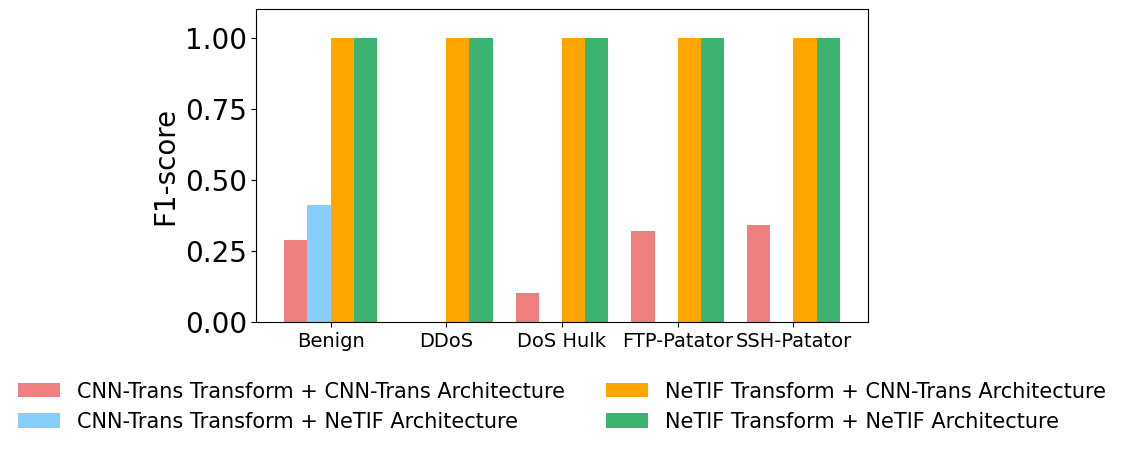

Recreate this plot in Python. (Note: this script raises an exception after producing the figure.)
import matplotlib.pyplot as plt
import matplotlib.ticker as mticker
import matplotlib
import numpy as np

def num_packets_bar_plot():
    # Packet bins
    labels = list(range(1, 15))
    labels.append(r'$\geq15$')
    x = np.arange(len(labels))

    # Data (extracted from your PDF visual)
    cicids_values = [101807, 12175, 3505, 1589, 956, 984, 4191, 1114, 982, 1234, 1724, 1710, 1493, 2566, 20538]
    unsw_values   = [69326, 3047,  480,  237, 182, 201,  239,   55,  30,   13,   34,   45,   15,   13,   212]

    width = 0.35

    # Use the exact colors from your PDF:
    cicids_color = "#619CFF"     # Light blue
    unsw_color = "#00A86B"       # Reddish

    # Font configuration
    font = {'family': 'DejaVu Sans', 'weight': 'normal', 'size': 30}
    matplotlib.rc('font', **font)

    # Create broken y-axis plot
    fig, (ax1, ax2) = plt.subplots(2, 1, sharex=True, figsize=(18, 8), gridspec_kw={'height_ratios': [2, 3]})

    # Upper part (for large bars)
    ax1.bar(x - width/2, cicids_values, width, label='CICIDS2017', color=cicids_color)
    ax1.bar(x + width/2, unsw_values, width, label='UNSW-NB15', color=unsw_color)
    ax1.set_ylim(14000, 117000)
    ax1.set_yticks([14500, 50000, 100000])
    ax1.set_yticklabels(['14,500', '50,000', '100,000'])
    # ax1.yaxis.set_major_formatter(mticker.ScalarFormatter())
    # ax1.yaxis.set_major_formatter(mticker.ScalarFormatter())
    # ax1.ticklabel_format(style='scientific', axis='y', scilimits=(2, 2))

    # Lower part (for small bars)
    ax2.bar(x - width/2, cicids_values, width, color=cicids_color)
    ax2.bar(x + width/2, unsw_values, width, color=unsw_color)
    ax2.set_ylim(0, 5000)
    ax2.set_yticks([0, 1500, 3000, 4500])
    ax2.set_yticklabels(["0", "1,500","3,000", "4,500"])
    # ax2.yaxis.set_major_formatter(mticker.ScalarFormatter())
    # ax2.yaxis.set_major_formatter(mticker.ScalarFormatter(useMathText=True))
    # ax2.ticklabel_format(style='scientific', axis='y')

    # X-axis labels
    ax2.set_xticks(x)
    ax2.set_xticklabels(labels)
    ax2.set_xlabel("Number of Packets per Flow", fontsize=30)
    # ax1.set_ylabel("Number of Flows", fontsize=22)
    ax2.set_ylabel("Number of Flows", fontsize=30)

    # Broken axis styling
    ax1.spines['bottom'].set_visible(False)
    ax2.spines['top'].set_visible(False)
    ax1.tick_params(labeltop=False)
    ax2.tick_params(labeltop=False)

    d = .5
    kwargs = dict(marker=[(-1, -d), (1, d)], markersize=10,
                  linestyle='none', color='k', mec='k', mew=1, clip_on=False)
    ax1.plot(np.arange(-0.5, len(labels)), np.full(len(labels)+1, ax1.get_ylim()[0]), **kwargs)
    ax2.plot(np.arange(-0.5, len(labels)), np.full(len(labels)+1, ax2.get_ylim()[1]), **kwargs)


    # Add labels to top and bottom axis
    for i in range(len(x)):
        # Top axis: only label bars that are in the upper y-limit range
        if cicids_values[i] > 5000:
            ax1.text(x[i] - width/2, cicids_values[i] + 2000, f"{cicids_values[i]:,}", ha='center', va='bottom', fontsize=20)
        if unsw_values[i] > 5000:
            ax1.text(x[i] + width/2, unsw_values[i] + 2000, f"{unsw_values[i]:,}", ha='center', va='bottom', fontsize=20)

        # Bottom axis: label bars that are in the lower range
        if cicids_values[i] <= 5000:
            ax2.text(x[i] - width/2, cicids_values[i] + 100, f"{cicids_values[i]:,}", ha='center', va='bottom', fontsize=20)
        if unsw_values[i] <= 5000:
            ax2.text(x[i] + width/2, unsw_values[i] + 100, f"{unsw_values[i]:,}", ha='center', va='bottom', fontsize=20)

    plt.xlim(-0.65, 14.6)

    # Add legend and layout
    fig.legend(
        loc='upper right',
        bbox_to_anchor=(0.97, 0.96),  # adjust x (left–right), y (bottom–top)
        fontsize=30 ,
        framealpha=0.3
    )
    plt.tight_layout()
    plt.subplots_adjust(hspace=0.05)
    matplotlib.rcParams['pdf.fonttype'] = 42  # Use TrueType fonts
    matplotlib.rcParams['ps.fonttype'] = 42
    # Save output
    plt.savefig("plots/recreated_figure3_broken_yaxis.pdf", bbox_inches='tight')
    plt.show()


def p_value_results_plots():
    # X-axis values: p values
    p_values = [1, 3, 5, 7]

    # Y-axis values: F1-scores for each dataset
    cicids_f1 = [1, 1, 1, 1]  # Example values
    unsw_f1 = [0.86, 0.71, 0.76, 0.62]  # Example values

    # Font configuration
    font = {'family': 'DejaVu Sans', 'weight': 'normal', 'size': 25}
    matplotlib.rc('font', **font)

    # Plot
    plt.figure(figsize=(8, 5))
    plt.plot(p_values, unsw_f1, marker='o', label='UNSW')
    plt.plot(p_values, cicids_f1, marker='s', label='CICIDS')
    plt.xticks([1, 2, 3, 4, 5, 6, 7])
    plt.yticks([0.5, 0.6, 0.7, 0.8, 0.9, 1.0])
    plt.xlabel('Parameter p')
    plt.ylabel('F1-score')
    plt.grid(True)
    plt.legend(loc='lower left',
                fontsize=23,
                framealpha=0.3,
                bbox_to_anchor=(0.01, 0.01),  # adjust x (left–right), y (bottom–top)
                )
    plt.tight_layout()
    matplotlib.rcParams['pdf.fonttype'] = 42  # Use TrueType fonts
    matplotlib.rcParams['ps.fonttype'] = 42
    plt.savefig("plots/f1_scores_varying_p.pdf", format='pdf', bbox_inches='tight')
    plt.show()


def Figure_5():
    # Classes
    classes = ['Benign', 'DDoS', 'DoS Hulk', 'FTP-Patator', 'SSH-Patator']
    x = np.arange(len(classes))

    # Width of each bar
    bar_width = 0.2

    # F1-scores
    f1_1 = [0.29, 0.00, 0.10, 0.32, 0.34]  # Their transform + their arch
    f1_2 = [0.41, 0.00, 0.00, 0.00, 0.00]  # Their transform + our arch
    f1_3 = [1.00, 1.00, 1.00, 1.00, 1.00]  # Our transform + their arch
    f1_4 = [1.00, 1.00, 1.00, 1.00, 1.00]  # Our transform + our arch

    # Labels and colors
    labels = [
        "CNN-Trans Transform + CNN-Trans Architecture",
        "CNN-Trans Transform + NeTIF Architecture",
        "NeTIF Transform + CNN-Trans Architecture",
        "NeTIF Transform + NeTIF Architecture"
    ]
    colors = ['lightcoral', 'lightskyblue', 'orange', 'mediumseagreen']

    # Create figure
    plt.figure(figsize=(10, 5))

    # Font configuration
    font = {'family': 'DejaVu Sans', 'weight': 'normal', 'size': 20}
    matplotlib.rc('font', **font)

    # Plot each configuration
    plt.bar(x - 1.5 * bar_width, f1_1, width=bar_width, label=labels[0], color=colors[0])
    plt.bar(x - 0.5 * bar_width, f1_2, width=bar_width, label=labels[1], color=colors[1])
    plt.bar(x + 0.5 * bar_width, f1_3, width=bar_width, label=labels[2], color=colors[2])
    plt.bar(x + 1.5 * bar_width, f1_4, width=bar_width, label=labels[3], color=colors[3])

    # Axis settings
    plt.xticks(x, classes, rotation=0, fontsize=14)
    plt.ylabel("F1-score", fontsize=20)
    plt.ylim(0, 1.1)

    plt.legend(
        loc='upper center',
        bbox_to_anchor=(0.5, -0.13),
        ncol=2,
        frameon=False,
        fontsize=15
    )
    plt.tight_layout()

    matplotlib.rcParams['pdf.fonttype'] = 42  # Use TrueType fonts
    matplotlib.rcParams['ps.fonttype'] = 42

    plt.savefig("plots/transform_comparison_bar.pdf", format='pdf', bbox_inches='tight')
    plt.show()


if __name__ == "__main__":
    # num_packets_bar_plot()
    # p_value_results_plots()
    Figure_5()